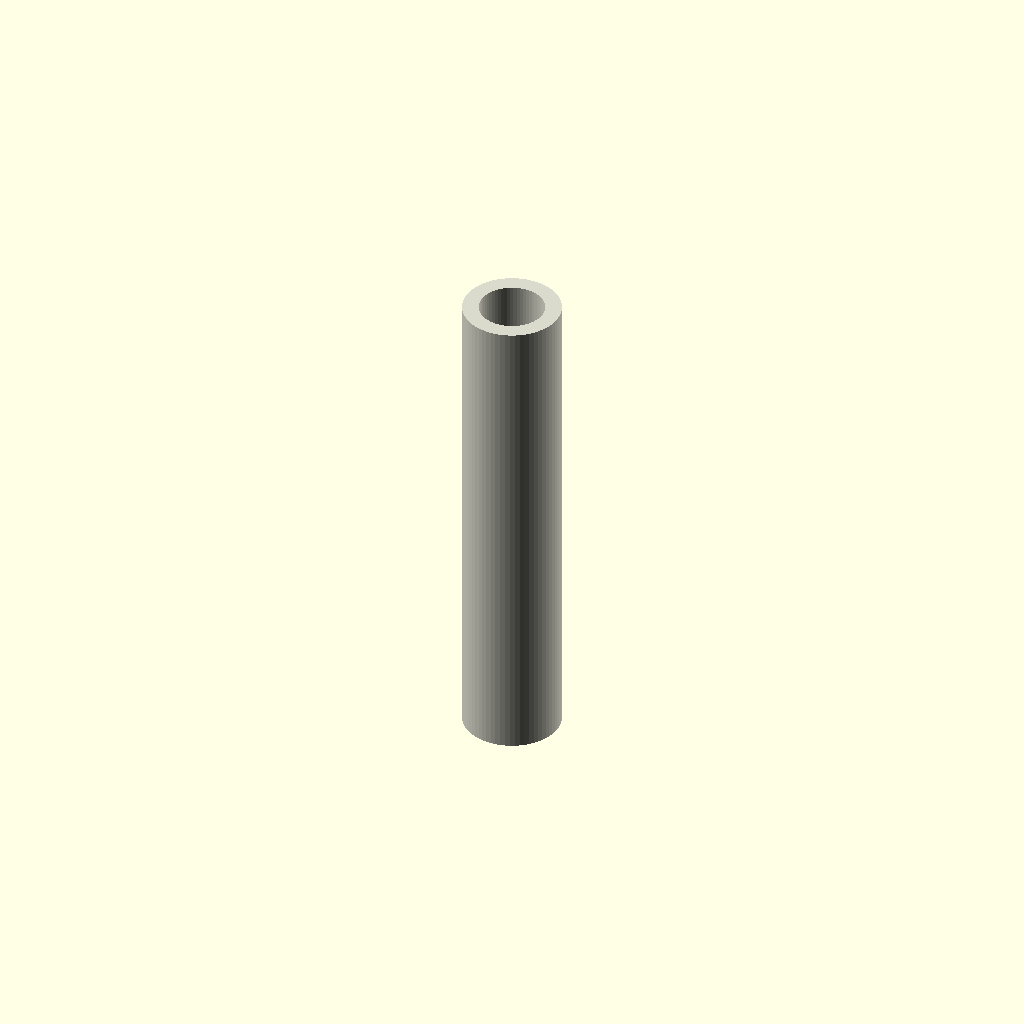
Cell 1: the model at its default parameters.
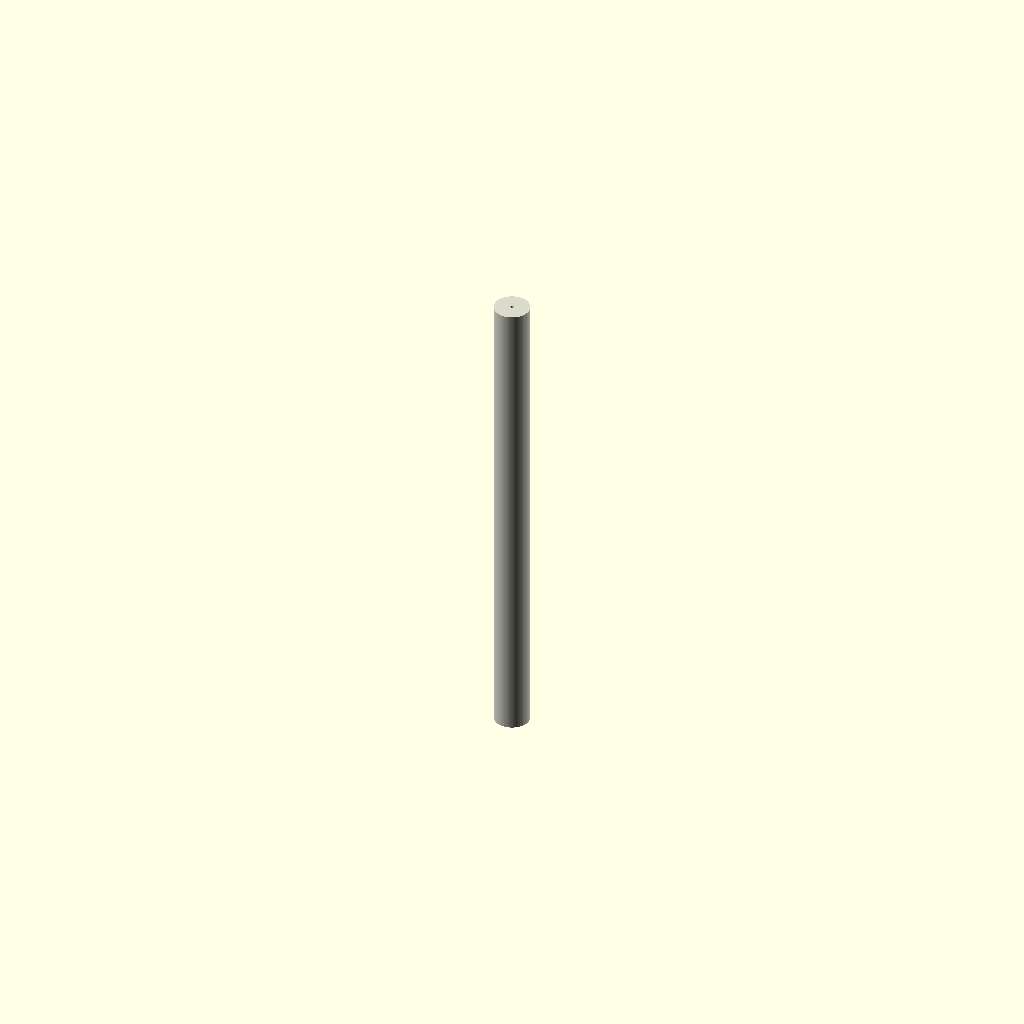
Cell 2: the same model with forced_id = 0.1.
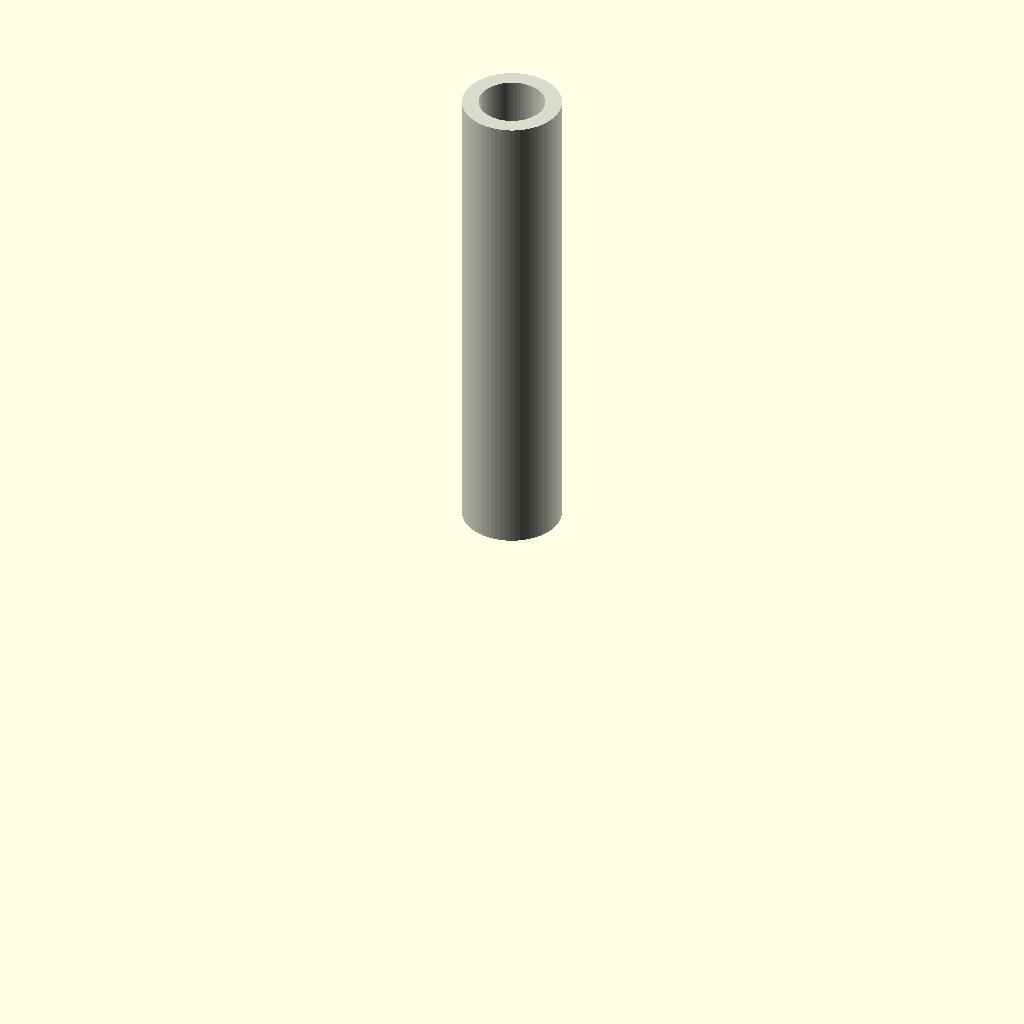
Cell 3: the same model with center = 0.
All cells are drawn from one camera (rotation 55°, 0°, 25°, orthographic, colour scheme Cornfield), so only the parameter changes between them.
OpenSCAD source file results/nopscadlib/ablations/no_multiview/scad/tubing__PTFE07.scad:
// Parameters
length = 15; //[7.5:30:0.5]
forced_id = 0; //[0:10:0.1]
default_id = 2; //[1:4:0.1]
default_od = 3; //[1.5:6:0.1]
center = 1; //[0:1:1]
eps = 0.8; //[0.5:2:0.1]

// Tubing - complete geometry
module tubing() {
  color([0.85, 0.85, 0.8]) { // Off-white for PTFE
    difference() {
      // Outer tubing body
      translate([0, 0, ((center > 0) ? 0 : (length / 2))])
        cylinder(h=length, r=((default_od + ((forced_id > 0) ? forced_id : default_id) - default_id) / 2), center=true, $fn=64);
      
      // Inner hollow bore
      translate([0, 0, ((center > 0) ? 0 : (length / 2))])
        cylinder(h=length + 2 * eps, r=(((forced_id > 0) ? forced_id : default_id) / 2), center=true, $fn=64);
    }
  }
}

// Assembly
module assembly() {
  tubing();
}

assembly();
Customizer parameters (derived from the source; name, type, default, range or options):
length: number, default 15, range 0.5 to 7.5, step 30
forced_id: number, default 0, range 0 to 0.1, step 10
default_id: number, default 2, range 0.1 to 1, step 4
default_od: number, default 3, range 0.1 to 1.5, step 6
center: number, default 1, range 0 to 1, step 1
eps: number, default 0.8, range 0.1 to 0.5, step 2
